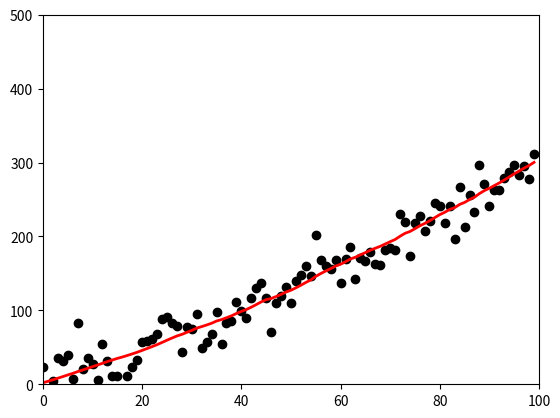

Here is the Python script that generated this plot:
import numpy as np
import matplotlib.pyplot as plt


def initPlot(N):
	fig = plt.figure()
	ax = fig.add_subplot(1, 1, 1)
	ax.axis([0, N, 0, 500])
	return ax


class filterKalman(object):

	def __init__(self):
		self.optimal = False
	
	def setModelStateTransition(self, modelStateTransition):
		self.F = np.matrix(modelStateTransition)

	def setModelControlInput(self, modelControlInput):
		self.G = np.matrix(modelControlInput)

	def setParameterControlInput(self, parameterControlInput):
		self.u = np.matrix(parameterControlInput)

	def setNoiseProcess(self, noiseProcess):
		self.Q = np.matrix(noiseProcess)

	def setModelObservation(self, modelObservation):
		self.H = np.matrix(modelObservation)

	def setNoiseObservation(self, noiseObservation):
		self.R = np.matrix(noiseObservation)

	def setState(self, state, covariance=None):
		self.x = np.matrix(state)
		N = len(self.x)
		if covariance == None:
			self.P = np.matrix(zeros((N, N)))
		else:
			self.P = np.matrix(covariance)
		self.E = np.matrix(np.diag(np.ones(N)))

	def setOptimalKalmanGain(self, optimal):
		self.optimal = optimal

	def setObservation(self, observation):
		self.z = observation

	def __predict(self):
		self.x = self.F * self.x + self.G * self.u
		self.P = self.F * self.P * self.F.T + self.Q

	def __update(self):
		K = self.P * self.H.T * (self.H * self.P * self.H.T + self.R).I
		e = self.z - self.H * self.x
		self.x = self.x + K * e
		KH = self.E - K * self.H
		if self.optimal == True:
			self.P = KH * self.P
		else:
			self.P = KH * self.P * KH.T + K * self.R * K.T

	def advance(self, observation):
		self.z = observation 
		self.__predict()
		self.__update()

	def getState(self):
		return self.x


if __name__ == '__main__':
	x0 = 0 # m
	v0 = 20 # m s-1
	a0 = 2 # m s-2
	sx = 1 # m s-1
	sxm = 20 # m s-1
	sv = 1 # m s-2
	sa = 0.1 # m s-1
	dt = 0.1 # s
	Nm = 100
	kalman = filterKalman()
	kalman.setModelStateTransition([[1, dt], [0, 1]])
	kalman.setModelControlInput([[dt ** 2 / 2], [dt]])
	kalman.setParameterControlInput(a0)
	kalman.setNoiseProcess(sa ** 2 * np.array([[dt ** 4 / 4, dt ** 3 / 2], [dt ** 3 / 2, dt ** 2]]))
	kalman.setModelObservation([1, 0])
	kalman.setNoiseObservation([sxm ** 2])
	kalman.setState([[x0], [v0]], [[sx ** 2, 0], [0, sv ** 2]])
	ex = np.random.normal(0, sxm, Nm)
	z = np.array([x0 + v0 * (i + 1) * dt + a0 * ((i + 1) * dt) ** 2 / 2 + ex[i] for i in range(Nm)])
	ax = initPlot(Nm)
	xx = np.zeros((2, Nm))
	#kalman.setOptimalKalmanGain(True)
	for i in range(Nm):   
		kalman.advance(z[i])
		xx[:, i] = kalman.getState().T
	ax.plot(z, 'ko')
	ax.plot(xx[0, :], 'r-', lw=2)
	plt.show()
